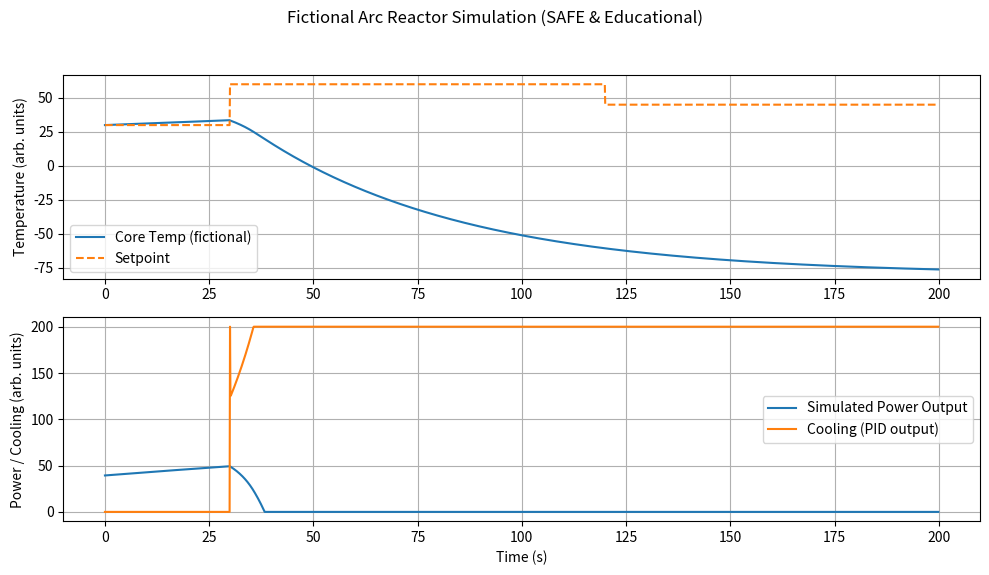

The script that saved this image:
"""
Fictional "Arc Reactor" Simulator (SAFE, educational, and purely fictional)

- Models a toy reactor core with:
    core_temp: rises with generated power, reduced by cooling
    power_output: function of core_temp up to a fictional max
    pid controller: adjusts "cooling_power" to keep core_temp near setpoint

This is a simulation for learning control loops and plotting dynamics.
NOTHING in this code corresponds to real reactor physics or control systems.
Do NOT use for real hardware.

Dependencies: numpy, matplotlib
Run: python arc_reactor_sim.py
"""

import numpy as np
import matplotlib.pyplot as plt

# --- Simulation parameters (entirely abstract units) ---
dt = 0.1                 # time step (s)
t_final = 200.0          # total simulation time (s)
times = np.arange(0, t_final, dt)

# Reactor parameters (fictional)
ambient_temp = 20.0           # ambient temperature (units)
thermal_capacity = 100.0      # how much energy raises core temp (units)
passive_cooling_coeff = 0.02  # base heat loss rate (1/s)
power_gain = 0.8              # how core_temp increases per unit internal power
max_fictional_power = 100.0   # max simulated power output (arbitrary units)

# PID controller gains (tune for behavior)
Kp = 5.0
Ki = 0.2
Kd = 1.0

# Setpoint schedule (desired core temperature)
def desired_temperature(t):
    # step up at t=30s, step down at t=120s
    if t < 30:
        return 30.0
    elif t < 120:
        return 60.0
    else:
        return 45.0

# Initialize state variables
core_temp = 30.0
integral = 0.0
prev_error = 0.0

# Data logging
log_temp = []
log_power = []
log_cooling = []
log_setpoint = []

for t in times:
    # desired temperature
    setpoint = desired_temperature(t)
    error = setpoint - core_temp
    integral += error * dt
    derivative = (error - prev_error) / dt if dt > 0 else 0.0
    prev_error = error

    # PID controller outputs a cooling action (fictional)
    cooling_power = Kp * error + Ki * integral + Kd * derivative
    # Bound cooling_power to [0, 200] (fictional)
    cooling_power = max(0.0, min(200.0, cooling_power))

    # Internal generated power is some function of how far core_temp is above ambient
    # (purely fictional mapping)
    internal_power = max_fictional_power * (1 - np.exp(-0.05 * max(core_temp - ambient_temp, 0)))

    # Temperature dynamics (very simplified and fictional)
    # heat_increase from internal_power, heat_loss from cooling and passive cooling
    heat_in = power_gain * internal_power * dt / thermal_capacity
    heat_loss = (passive_cooling_coeff * (core_temp - ambient_temp) + 0.01 * cooling_power) * dt
    core_temp += heat_in - heat_loss

    # log
    log_temp.append(core_temp)
    log_power.append(internal_power)
    log_cooling.append(cooling_power)
    log_setpoint.append(setpoint)

# Plot results
plt.figure(figsize=(10,6))
plt.subplot(2,1,1)
plt.plot(times, log_temp, label="Core Temp (fictional)")
plt.plot(times, log_setpoint, '--', label="Setpoint")
plt.ylabel("Temperature (arb. units)")
plt.legend()
plt.grid(True)

plt.subplot(2,1,2)
plt.plot(times, log_power, label="Simulated Power Output")
plt.plot(times, log_cooling, label="Cooling (PID output)")
plt.ylabel("Power / Cooling (arb. units)")
plt.xlabel("Time (s)")
plt.legend()
plt.grid(True)

plt.suptitle("Fictional Arc Reactor Simulation (SAFE & Educational)")
plt.tight_layout(rect=[0, 0.03, 1, 0.95])
plt.show()
